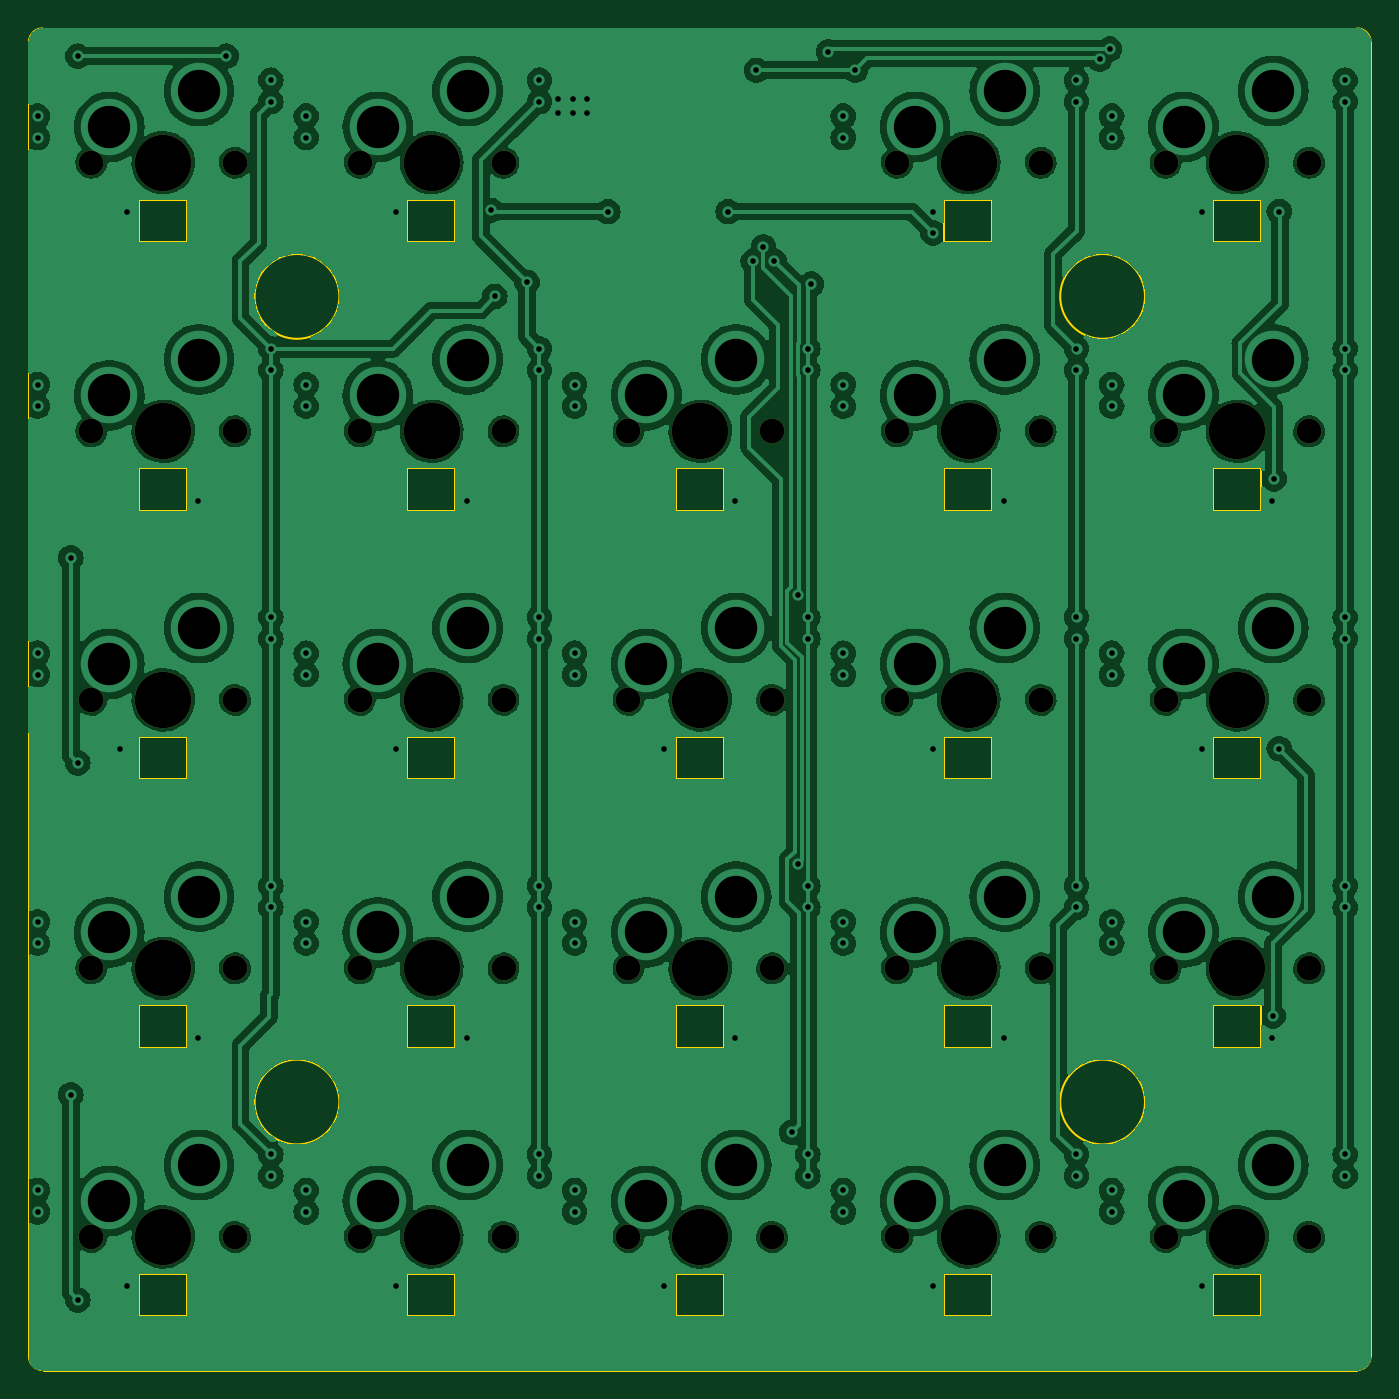
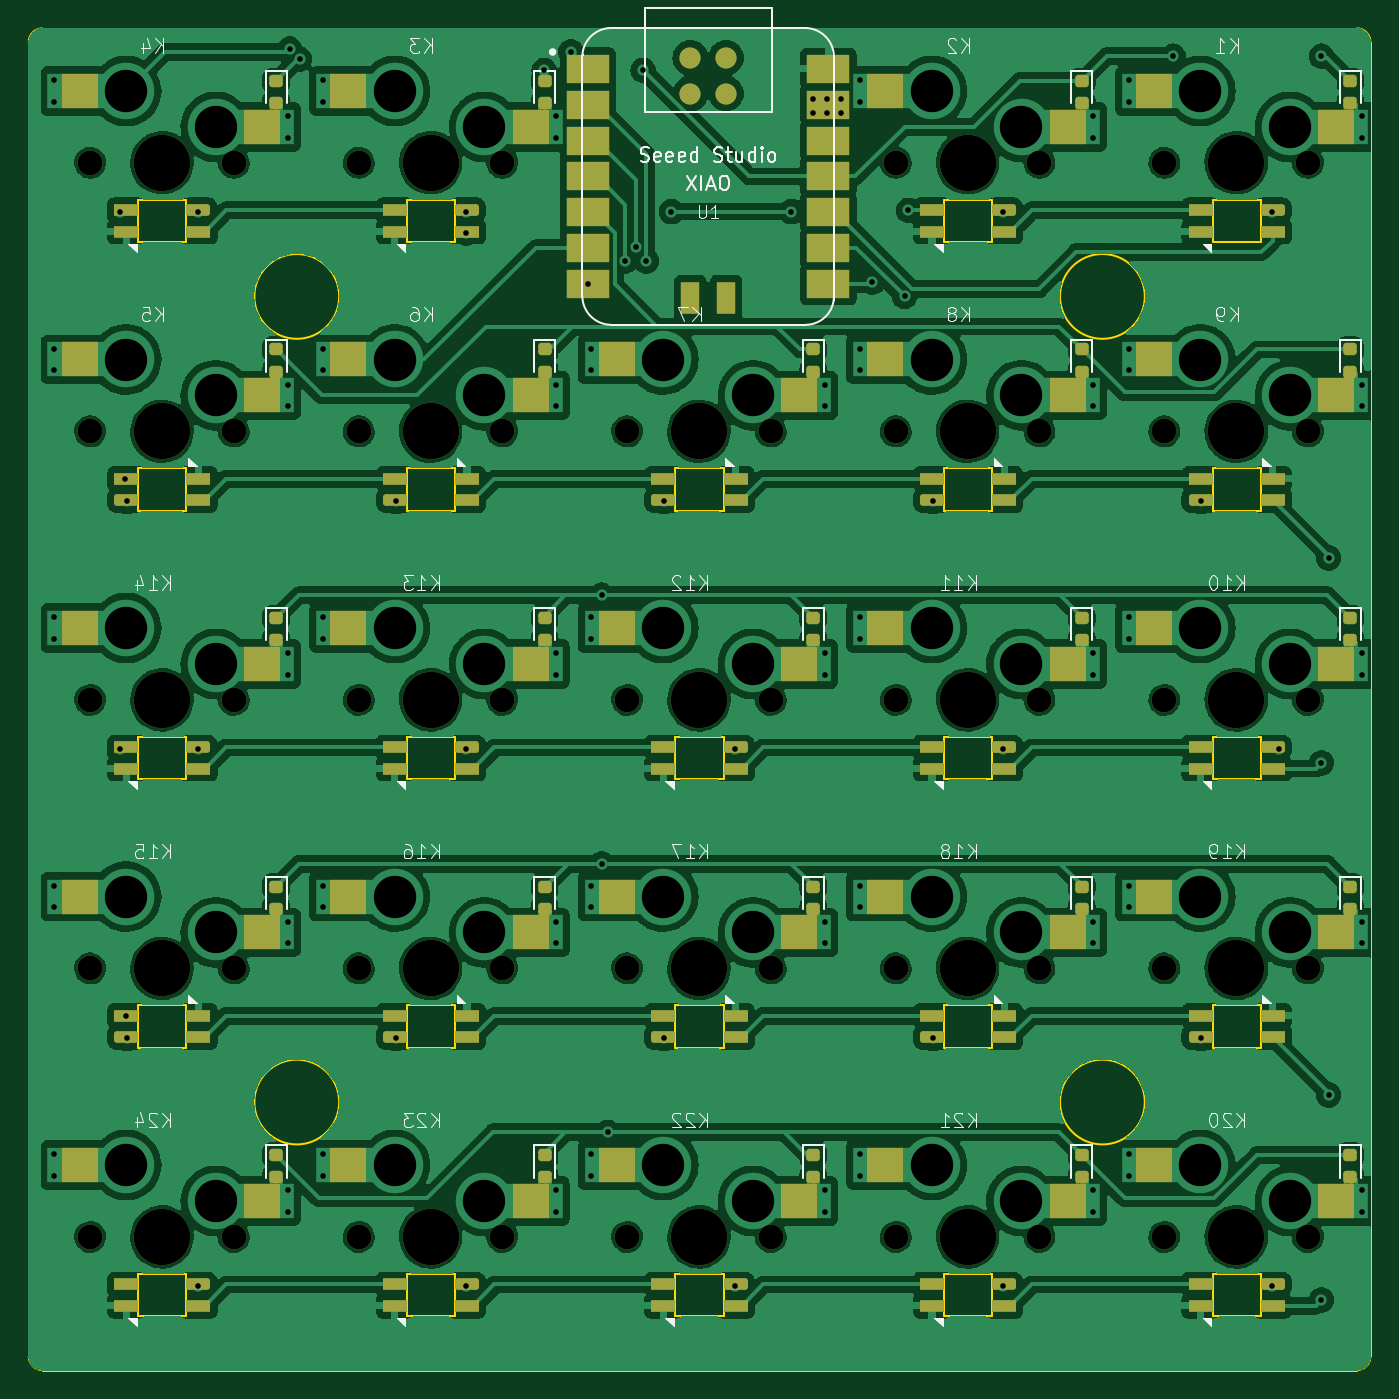
Circuit board: 11 layer files. Board 95.0 x 95.0 mm.
- bottom_copper: switch_tester_macro_pad_r2-B_Cu.gbr (424913 bytes)
- bottom_mask: switch_tester_macro_pad_r2-B_Mask.gbr (10538 bytes)
- paste: switch_tester_macro_pad_r2-B_Paste.gbr (8068 bytes)
- bottom_silk: switch_tester_macro_pad_r2-B_Silkscreen.gbr (45147 bytes)
- outline: switch_tester_macro_pad_r2-Edge_Cuts.gbr (6741 bytes)
- top_copper: switch_tester_macro_pad_r2-F_Cu.gbr (413328 bytes)
- top_mask: switch_tester_macro_pad_r2-F_Mask.gbr (3143 bytes)
- paste: switch_tester_macro_pad_r2-F_Paste.gbr (484 bytes)
- top_silk: switch_tester_macro_pad_r2-F_Silkscreen.gbr (485 bytes)
- drill: switch_tester_macro_pad_r2-NPTH.drl (1641 bytes)
- drill: switch_tester_macro_pad_r2-PTH.drl (3884 bytes)

=== bottom_copper: switch_tester_macro_pad_r2-B_Cu.gbr (424913 bytes, source omitted) ===
=== bottom_mask: switch_tester_macro_pad_r2-B_Mask.gbr (10538 bytes, source omitted) ===
=== paste: switch_tester_macro_pad_r2-B_Paste.gbr (8068 bytes, source omitted) ===
=== bottom_silk: switch_tester_macro_pad_r2-B_Silkscreen.gbr (45147 bytes, source omitted) ===
=== outline: switch_tester_macro_pad_r2-Edge_Cuts.gbr ===
%TF.GenerationSoftware,KiCad,Pcbnew,7.0.5*%
%TF.CreationDate,2023-09-25T20:55:42-06:00*%
%TF.ProjectId,switch_tester_macro_pad_r2,73776974-6368-45f7-9465-737465725f6d,rev?*%
%TF.SameCoordinates,Original*%
%TF.FileFunction,Profile,NP*%
%FSLAX46Y46*%
G04 Gerber Fmt 4.6, Leading zero omitted, Abs format (unit mm)*
G04 Created by KiCad (PCBNEW 7.0.5) date 2023-09-25 20:55:42*
%MOMM*%
%LPD*%
G01*
G04 APERTURE LIST*
%TA.AperFunction,Profile*%
%ADD10C,0.100000*%
%TD*%
%TA.AperFunction,Profile*%
%ADD11C,0.150000*%
%TD*%
%TA.AperFunction,Profile*%
%ADD12C,0.120000*%
%TD*%
G04 APERTURE END LIST*
D10*
X144500000Y-122500000D02*
X51500000Y-122500000D01*
X145500000Y-28500000D02*
X145500000Y-121500000D01*
X144500000Y-122500000D02*
G75*
G03*
X145500000Y-121500000I0J1000000D01*
G01*
X145500000Y-28500000D02*
G75*
G03*
X144500000Y-27500000I-1000000J0D01*
G01*
D11*
X72500000Y-103500000D02*
G75*
G03*
X72500000Y-103500000I-3000000J0D01*
G01*
D10*
X51500000Y-27500000D02*
G75*
G03*
X50500000Y-28500000I-1J-999999D01*
G01*
D11*
X72500000Y-46500000D02*
G75*
G03*
X72500000Y-46500000I-3000000J0D01*
G01*
X129500000Y-103500000D02*
G75*
G03*
X129500000Y-103500000I-3000000J0D01*
G01*
X129500000Y-46500000D02*
G75*
G03*
X129500000Y-46500000I-3000000J0D01*
G01*
D10*
X51500000Y-27500000D02*
X144500000Y-27500000D01*
X50500000Y-121500000D02*
X50500000Y-28500000D01*
X50500000Y-121500000D02*
G75*
G03*
X51500000Y-122500000I999999J-1D01*
G01*
D12*
%TO.C,K24*%
X134305607Y-115658052D02*
X134305607Y-118658052D01*
X134305607Y-118658052D02*
X137705607Y-118658052D01*
X137705607Y-115658052D02*
X134305607Y-115658052D01*
X137705607Y-118658052D02*
X137705607Y-115658052D01*
%TO.C,K23*%
X115305607Y-115658052D02*
X115305607Y-118658052D01*
X115305607Y-118658052D02*
X118705607Y-118658052D01*
X118705607Y-115658052D02*
X115305607Y-115658052D01*
X118705607Y-118658052D02*
X118705607Y-115658052D01*
%TO.C,K22*%
X96305607Y-115658052D02*
X96305607Y-118658052D01*
X96305607Y-118658052D02*
X99705607Y-118658052D01*
X99705607Y-115658052D02*
X96305607Y-115658052D01*
X99705607Y-118658052D02*
X99705607Y-115658052D01*
%TO.C,K21*%
X77305607Y-115658052D02*
X77305607Y-118658052D01*
X77305607Y-118658052D02*
X80705607Y-118658052D01*
X80705607Y-115658052D02*
X77305607Y-115658052D01*
X80705607Y-118658052D02*
X80705607Y-115658052D01*
%TO.C,K20*%
X58305607Y-115658052D02*
X58305607Y-118658052D01*
X58305607Y-118658052D02*
X61705607Y-118658052D01*
X61705607Y-115658052D02*
X58305607Y-115658052D01*
X61705607Y-118658052D02*
X61705607Y-115658052D01*
%TO.C,K19*%
X58305607Y-96658052D02*
X58305607Y-99658052D01*
X58305607Y-99658052D02*
X61705607Y-99658052D01*
X61705607Y-96658052D02*
X58305607Y-96658052D01*
X61705607Y-99658052D02*
X61705607Y-96658052D01*
%TO.C,K18*%
X77305607Y-96658052D02*
X77305607Y-99658052D01*
X77305607Y-99658052D02*
X80705607Y-99658052D01*
X80705607Y-96658052D02*
X77305607Y-96658052D01*
X80705607Y-99658052D02*
X80705607Y-96658052D01*
%TO.C,K17*%
X96305607Y-96658052D02*
X96305607Y-99658052D01*
X96305607Y-99658052D02*
X99705607Y-99658052D01*
X99705607Y-96658052D02*
X96305607Y-96658052D01*
X99705607Y-99658052D02*
X99705607Y-96658052D01*
%TO.C,K16*%
X115305607Y-96658052D02*
X115305607Y-99658052D01*
X115305607Y-99658052D02*
X118705607Y-99658052D01*
X118705607Y-96658052D02*
X115305607Y-96658052D01*
X118705607Y-99658052D02*
X118705607Y-96658052D01*
%TO.C,K15*%
X134305607Y-96658052D02*
X134305607Y-99658052D01*
X134305607Y-99658052D02*
X137705607Y-99658052D01*
X137705607Y-96658052D02*
X134305607Y-96658052D01*
X137705607Y-99658052D02*
X137705607Y-96658052D01*
%TO.C,K14*%
X134305607Y-77658052D02*
X134305607Y-80658052D01*
X134305607Y-80658052D02*
X137705607Y-80658052D01*
X137705607Y-77658052D02*
X134305607Y-77658052D01*
X137705607Y-80658052D02*
X137705607Y-77658052D01*
%TO.C,K13*%
X115305607Y-77658052D02*
X115305607Y-80658052D01*
X115305607Y-80658052D02*
X118705607Y-80658052D01*
X118705607Y-77658052D02*
X115305607Y-77658052D01*
X118705607Y-80658052D02*
X118705607Y-77658052D01*
%TO.C,K12*%
X96305607Y-77658052D02*
X96305607Y-80658052D01*
X96305607Y-80658052D02*
X99705607Y-80658052D01*
X99705607Y-77658052D02*
X96305607Y-77658052D01*
X99705607Y-80658052D02*
X99705607Y-77658052D01*
%TO.C,K11*%
X77305607Y-77658052D02*
X77305607Y-80658052D01*
X77305607Y-80658052D02*
X80705607Y-80658052D01*
X80705607Y-77658052D02*
X77305607Y-77658052D01*
X80705607Y-80658052D02*
X80705607Y-77658052D01*
%TO.C,K10*%
X58305607Y-77658052D02*
X58305607Y-80658052D01*
X58305607Y-80658052D02*
X61705607Y-80658052D01*
X61705607Y-77658052D02*
X58305607Y-77658052D01*
X61705607Y-80658052D02*
X61705607Y-77658052D01*
%TO.C,K9*%
X58305607Y-58658052D02*
X58305607Y-61658052D01*
X58305607Y-61658052D02*
X61705607Y-61658052D01*
X61705607Y-58658052D02*
X58305607Y-58658052D01*
X61705607Y-61658052D02*
X61705607Y-58658052D01*
%TO.C,K8*%
X77305607Y-58658052D02*
X77305607Y-61658052D01*
X77305607Y-61658052D02*
X80705607Y-61658052D01*
X80705607Y-58658052D02*
X77305607Y-58658052D01*
X80705607Y-61658052D02*
X80705607Y-58658052D01*
%TO.C,K7*%
X96305607Y-58658052D02*
X96305607Y-61658052D01*
X96305607Y-61658052D02*
X99705607Y-61658052D01*
X99705607Y-58658052D02*
X96305607Y-58658052D01*
X99705607Y-61658052D02*
X99705607Y-58658052D01*
%TO.C,K6*%
X115305607Y-58658052D02*
X115305607Y-61658052D01*
X115305607Y-61658052D02*
X118705607Y-61658052D01*
X118705607Y-58658052D02*
X115305607Y-58658052D01*
X118705607Y-61658052D02*
X118705607Y-58658052D01*
%TO.C,K5*%
X134305607Y-58658052D02*
X134305607Y-61658052D01*
X134305607Y-61658052D02*
X137705607Y-61658052D01*
X137705607Y-58658052D02*
X134305607Y-58658052D01*
X137705607Y-61658052D02*
X137705607Y-58658052D01*
%TO.C,K4*%
X134305607Y-39658052D02*
X134305607Y-42658052D01*
X134305607Y-42658052D02*
X137705607Y-42658052D01*
X137705607Y-39658052D02*
X134305607Y-39658052D01*
X137705607Y-42658052D02*
X137705607Y-39658052D01*
%TO.C,K3*%
X115305607Y-39658052D02*
X115305607Y-42658052D01*
X115305607Y-42658052D02*
X118705607Y-42658052D01*
X118705607Y-39658052D02*
X115305607Y-39658052D01*
X118705607Y-42658052D02*
X118705607Y-39658052D01*
%TO.C,K2*%
X80705607Y-42658052D02*
X80705607Y-39658052D01*
X80705607Y-39658052D02*
X77305607Y-39658052D01*
X77305607Y-42658052D02*
X80705607Y-42658052D01*
X77305607Y-39658052D02*
X77305607Y-42658052D01*
%TO.C,K1*%
X61705607Y-42658052D02*
X61705607Y-39658052D01*
X61705607Y-39658052D02*
X58305607Y-39658052D01*
X58305607Y-42658052D02*
X61705607Y-42658052D01*
X58305607Y-39658052D02*
X58305607Y-42658052D01*
%TD*%
M02*

=== top_copper: switch_tester_macro_pad_r2-F_Cu.gbr (413328 bytes, source omitted) ===
=== top_mask: switch_tester_macro_pad_r2-F_Mask.gbr ===
%TF.GenerationSoftware,KiCad,Pcbnew,7.0.5*%
%TF.CreationDate,2023-09-25T20:55:42-06:00*%
%TF.ProjectId,switch_tester_macro_pad_r2,73776974-6368-45f7-9465-737465725f6d,rev?*%
%TF.SameCoordinates,Original*%
%TF.FileFunction,Soldermask,Top*%
%TF.FilePolarity,Negative*%
%FSLAX46Y46*%
G04 Gerber Fmt 4.6, Leading zero omitted, Abs format (unit mm)*
G04 Created by KiCad (PCBNEW 7.0.5) date 2023-09-25 20:55:42*
%MOMM*%
%LPD*%
G01*
G04 APERTURE LIST*
%ADD10C,1.750000*%
%ADD11C,3.987800*%
G04 APERTURE END LIST*
D10*
%TO.C,K24*%
X130954038Y-113043897D03*
D11*
X136034038Y-113043897D03*
D10*
X141114038Y-113043897D03*
%TD*%
%TO.C,K23*%
X111954038Y-113043897D03*
D11*
X117034038Y-113043897D03*
D10*
X122114038Y-113043897D03*
%TD*%
%TO.C,K22*%
X92954038Y-113043897D03*
D11*
X98034038Y-113043897D03*
D10*
X103114038Y-113043897D03*
%TD*%
%TO.C,K21*%
X73954038Y-113043897D03*
D11*
X79034038Y-113043897D03*
D10*
X84114038Y-113043897D03*
%TD*%
%TO.C,K20*%
X54954038Y-113043897D03*
D11*
X60034038Y-113043897D03*
D10*
X65114038Y-113043897D03*
%TD*%
%TO.C,K19*%
X54954038Y-94043897D03*
D11*
X60034038Y-94043897D03*
D10*
X65114038Y-94043897D03*
%TD*%
%TO.C,K18*%
X73954038Y-94043897D03*
D11*
X79034038Y-94043897D03*
D10*
X84114038Y-94043897D03*
%TD*%
%TO.C,K17*%
X92954038Y-94043897D03*
D11*
X98034038Y-94043897D03*
D10*
X103114038Y-94043897D03*
%TD*%
%TO.C,K16*%
X111954038Y-94043897D03*
D11*
X117034038Y-94043897D03*
D10*
X122114038Y-94043897D03*
%TD*%
%TO.C,K15*%
X130954038Y-94043897D03*
D11*
X136034038Y-94043897D03*
D10*
X141114038Y-94043897D03*
%TD*%
%TO.C,K14*%
X130954038Y-75043897D03*
D11*
X136034038Y-75043897D03*
D10*
X141114038Y-75043897D03*
%TD*%
%TO.C,K13*%
X111954038Y-75043897D03*
D11*
X117034038Y-75043897D03*
D10*
X122114038Y-75043897D03*
%TD*%
%TO.C,K12*%
X92954038Y-75043897D03*
D11*
X98034038Y-75043897D03*
D10*
X103114038Y-75043897D03*
%TD*%
%TO.C,K11*%
X73954038Y-75043897D03*
D11*
X79034038Y-75043897D03*
D10*
X84114038Y-75043897D03*
%TD*%
%TO.C,K10*%
X54954038Y-75043897D03*
D11*
X60034038Y-75043897D03*
D10*
X65114038Y-75043897D03*
%TD*%
%TO.C,K9*%
X54954038Y-56043897D03*
D11*
X60034038Y-56043897D03*
D10*
X65114038Y-56043897D03*
%TD*%
%TO.C,K8*%
X73954038Y-56043897D03*
D11*
X79034038Y-56043897D03*
D10*
X84114038Y-56043897D03*
%TD*%
%TO.C,K7*%
X92954038Y-56043897D03*
D11*
X98034038Y-56043897D03*
D10*
X103114038Y-56043897D03*
%TD*%
%TO.C,K6*%
X111954038Y-56043897D03*
D11*
X117034038Y-56043897D03*
D10*
X122114038Y-56043897D03*
%TD*%
%TO.C,K5*%
X130954038Y-56043897D03*
D11*
X136034038Y-56043897D03*
D10*
X141114038Y-56043897D03*
%TD*%
%TO.C,K4*%
X130954038Y-37043897D03*
D11*
X136034038Y-37043897D03*
D10*
X141114038Y-37043897D03*
%TD*%
%TO.C,K3*%
X111954038Y-37043897D03*
D11*
X117034038Y-37043897D03*
D10*
X122114038Y-37043897D03*
%TD*%
%TO.C,K2*%
X84114038Y-37043897D03*
D11*
X79034038Y-37043897D03*
D10*
X73954038Y-37043897D03*
%TD*%
%TO.C,K1*%
X65114038Y-37043897D03*
D11*
X60034038Y-37043897D03*
D10*
X54954038Y-37043897D03*
%TD*%
M02*

=== paste: switch_tester_macro_pad_r2-F_Paste.gbr ===
%TF.GenerationSoftware,KiCad,Pcbnew,7.0.5*%
%TF.CreationDate,2023-09-25T20:55:41-06:00*%
%TF.ProjectId,switch_tester_macro_pad_r2,73776974-6368-45f7-9465-737465725f6d,rev?*%
%TF.SameCoordinates,Original*%
%TF.FileFunction,Paste,Top*%
%TF.FilePolarity,Positive*%
%FSLAX46Y46*%
G04 Gerber Fmt 4.6, Leading zero omitted, Abs format (unit mm)*
G04 Created by KiCad (PCBNEW 7.0.5) date 2023-09-25 20:55:41*
%MOMM*%
%LPD*%
G01*
G04 APERTURE LIST*
G04 APERTURE END LIST*
M02*

=== top_silk: switch_tester_macro_pad_r2-F_Silkscreen.gbr ===
%TF.GenerationSoftware,KiCad,Pcbnew,7.0.5*%
%TF.CreationDate,2023-09-25T20:55:41-06:00*%
%TF.ProjectId,switch_tester_macro_pad_r2,73776974-6368-45f7-9465-737465725f6d,rev?*%
%TF.SameCoordinates,Original*%
%TF.FileFunction,Legend,Top*%
%TF.FilePolarity,Positive*%
%FSLAX46Y46*%
G04 Gerber Fmt 4.6, Leading zero omitted, Abs format (unit mm)*
G04 Created by KiCad (PCBNEW 7.0.5) date 2023-09-25 20:55:41*
%MOMM*%
%LPD*%
G01*
G04 APERTURE LIST*
G04 APERTURE END LIST*
M02*

=== drill: switch_tester_macro_pad_r2-NPTH.drl ===
M48
; DRILL file {KiCad 7.0.5} date Mon Sep 25 20:55:38 2023
; FORMAT={-:-/ absolute / inch / decimal}
; #@! TF.CreationDate,2023-09-25T20:55:38-06:00
; #@! TF.GenerationSoftware,Kicad,Pcbnew,7.0.5
; #@! TF.FileFunction,NonPlated,1,2,NPTH
FMAT,2
INCH
; #@! TA.AperFunction,NonPlated,NPTH,ComponentDrill
T1C0.0689
; #@! TA.AperFunction,NonPlated,NPTH,ComponentDrill
T2C0.1570
%
G90
G05
T1
X2.1635Y-1.4584
X2.1635Y-2.2065
X2.1635Y-2.9545
X2.1635Y-3.7025
X2.1635Y-4.4505
X2.5635Y-1.4584
X2.5635Y-2.2065
X2.5635Y-2.9545
X2.5635Y-3.7025
X2.5635Y-4.4505
X2.9116Y-1.4584
X2.9116Y-2.2065
X2.9116Y-2.9545
X2.9116Y-3.7025
X2.9116Y-4.4505
X3.3116Y-1.4584
X3.3116Y-2.2065
X3.3116Y-2.9545
X3.3116Y-3.7025
X3.3116Y-4.4505
X3.6596Y-2.2065
X3.6596Y-2.9545
X3.6596Y-3.7025
X3.6596Y-4.4505
X4.0596Y-2.2065
X4.0596Y-2.9545
X4.0596Y-3.7025
X4.0596Y-4.4505
X4.4076Y-1.4584
X4.4076Y-2.2065
X4.4076Y-2.9545
X4.4076Y-3.7025
X4.4076Y-4.4505
X4.8076Y-1.4584
X4.8076Y-2.2065
X4.8076Y-2.9545
X4.8076Y-3.7025
X4.8076Y-4.4505
X5.1557Y-1.4584
X5.1557Y-2.2065
X5.1557Y-2.9545
X5.1557Y-3.7025
X5.1557Y-4.4505
X5.5557Y-1.4584
X5.5557Y-2.2065
X5.5557Y-2.9545
X5.5557Y-3.7025
X5.5557Y-4.4505
T2
X2.3635Y-1.4584
X2.3635Y-2.2065
X2.3635Y-2.9545
X2.3635Y-3.7025
X2.3635Y-4.4505
X3.1116Y-1.4584
X3.1116Y-2.2065
X3.1116Y-2.9545
X3.1116Y-3.7025
X3.1116Y-4.4505
X3.8596Y-2.2065
X3.8596Y-2.9545
X3.8596Y-3.7025
X3.8596Y-4.4505
X4.6076Y-1.4584
X4.6076Y-2.2065
X4.6076Y-2.9545
X4.6076Y-3.7025
X4.6076Y-4.4505
X5.3557Y-1.4584
X5.3557Y-2.2065
X5.3557Y-2.9545
X5.3557Y-3.7025
X5.3557Y-4.4505
T0
M30

=== drill: switch_tester_macro_pad_r2-PTH.drl ===
M48
; DRILL file {KiCad 7.0.5} date Mon Sep 25 20:55:38 2023
; FORMAT={-:-/ absolute / inch / decimal}
; #@! TF.CreationDate,2023-09-25T20:55:38-06:00
; #@! TF.GenerationSoftware,Kicad,Pcbnew,7.0.5
; #@! TF.FileFunction,Plated,1,2,PTH
FMAT,2
INCH
; #@! TA.AperFunction,Plated,PTH,ViaDrill
T1C0.0157
; #@! TA.AperFunction,Plated,PTH,ComponentDrill
T2C0.0157
; #@! TA.AperFunction,Plated,PTH,ComponentDrill
T3C0.1181
%
G90
G05
T1
X2.1063Y-2.5591
X2.1063Y-4.0551
X2.126Y-1.1614
X2.126Y-3.1299
X2.126Y-4.626
X2.2441Y-3.0906
X2.2638Y-1.5945
X2.2638Y-4.5866
X2.4606Y-2.4016
X2.4606Y-3.8976
X2.5394Y-1.1614
X3.0118Y-1.5945
X3.0118Y-3.0906
X3.0118Y-4.5866
X3.2087Y-2.4016
X3.2087Y-3.8976
X3.2766Y-1.5909
X3.2874Y-1.8307
X3.377Y-1.7913
X3.4646Y-1.2795
X3.4646Y-1.3189
X3.5039Y-1.2795
X3.5039Y-1.3189
X3.5433Y-1.2795
X3.5433Y-1.3189
X3.6024Y-1.5945
X3.7598Y-3.0906
X3.7598Y-4.5866
X3.937Y-1.5945
X3.9567Y-2.4016
X3.9567Y-3.8976
X4.0069Y-1.7323
X4.0157Y-1.2008
X4.0354Y-1.6929
X4.066Y-1.7323
X4.1142Y-4.159
X4.1311Y-2.6629
X4.1311Y-3.411
X4.1692Y-1.7964
X4.2164Y-1.1492
X4.2913Y-1.2008
X4.5079Y-1.5945
X4.5079Y-1.6535
X4.5079Y-3.0906
X4.5079Y-4.5866
X4.7047Y-2.4016
X4.7047Y-3.8976
X4.9722Y-1.1703
X5.0Y-1.1417
X5.2559Y-1.5945
X5.2559Y-3.0906
X5.2559Y-4.5866
X5.4528Y-2.4016
X5.4528Y-3.8976
X5.4549Y-3.835
X5.4579Y-2.3389
X5.4724Y-1.5945
X5.4724Y-3.0906
T2
X2.0135Y-1.3284
X2.0135Y-1.3884
X2.0135Y-2.0765
X2.0135Y-2.1365
X2.0135Y-2.8245
X2.0135Y-2.8845
X2.0135Y-3.5725
X2.0135Y-3.6325
X2.0135Y-4.3205
X2.0135Y-4.3805
X2.6635Y-1.2284
X2.6635Y-1.2884
X2.6635Y-1.9765
X2.6635Y-2.0365
X2.6635Y-2.7245
X2.6635Y-2.7845
X2.6635Y-3.4725
X2.6635Y-3.5325
X2.6635Y-4.2205
X2.6635Y-4.2805
X2.7616Y-1.3284
X2.7616Y-1.3884
X2.7616Y-2.0765
X2.7616Y-2.1365
X2.7616Y-2.8245
X2.7616Y-2.8845
X2.7616Y-3.5725
X2.7616Y-3.6325
X2.7616Y-4.3205
X2.7616Y-4.3805
X3.4116Y-1.2284
X3.4116Y-1.2884
X3.4116Y-1.9765
X3.4116Y-2.0365
X3.4116Y-2.7245
X3.4116Y-2.7845
X3.4116Y-3.4725
X3.4116Y-3.5325
X3.4116Y-4.2205
X3.4116Y-4.2805
X3.5096Y-2.0765
X3.5096Y-2.1365
X3.5096Y-2.8245
X3.5096Y-2.8845
X3.5096Y-3.5725
X3.5096Y-3.6325
X3.5096Y-4.3205
X3.5096Y-4.3805
X4.1596Y-1.9765
X4.1596Y-2.0365
X4.1596Y-2.7245
X4.1596Y-2.7845
X4.1596Y-3.4725
X4.1596Y-3.5325
X4.1596Y-4.2205
X4.1596Y-4.2805
X4.2576Y-1.3284
X4.2576Y-1.3884
X4.2576Y-2.0765
X4.2576Y-2.1365
X4.2576Y-2.8245
X4.2576Y-2.8845
X4.2576Y-3.5725
X4.2576Y-3.6325
X4.2576Y-4.3205
X4.2576Y-4.3805
X4.9076Y-1.2284
X4.9076Y-1.2884
X4.9076Y-1.9765
X4.9076Y-2.0365
X4.9076Y-2.7245
X4.9076Y-2.7845
X4.9076Y-3.4725
X4.9076Y-3.5325
X4.9076Y-4.2205
X4.9076Y-4.2805
X5.0057Y-1.3284
X5.0057Y-1.3884
X5.0057Y-2.0765
X5.0057Y-2.1365
X5.0057Y-2.8245
X5.0057Y-2.8845
X5.0057Y-3.5725
X5.0057Y-3.6325
X5.0057Y-4.3205
X5.0057Y-4.3805
X5.6557Y-1.2284
X5.6557Y-1.2884
X5.6557Y-1.9765
X5.6557Y-2.0365
X5.6557Y-2.7245
X5.6557Y-2.7845
X5.6557Y-3.4725
X5.6557Y-3.5325
X5.6557Y-4.2205
X5.6557Y-4.2805
T3
X2.2135Y-1.3584
X2.2135Y-2.1065
X2.2135Y-2.8545
X2.2135Y-3.6025
X2.2135Y-4.3505
X2.4635Y-1.2584
X2.4635Y-2.0065
X2.4635Y-2.7545
X2.4635Y-3.5025
X2.4635Y-4.2505
X2.9616Y-1.3584
X2.9616Y-2.1065
X2.9616Y-2.8545
X2.9616Y-3.6025
X2.9616Y-4.3505
X3.2116Y-1.2584
X3.2116Y-2.0065
X3.2116Y-2.7545
X3.2116Y-3.5025
X3.2116Y-4.2505
X3.7096Y-2.1065
X3.7096Y-2.8545
X3.7096Y-3.6025
X3.7096Y-4.3505
X3.9596Y-2.0065
X3.9596Y-2.7545
X3.9596Y-3.5025
X3.9596Y-4.2505
X4.4576Y-1.3584
X4.4576Y-2.1065
X4.4576Y-2.8545
X4.4576Y-3.6025
X4.4576Y-4.3505
X4.7076Y-1.2584
X4.7076Y-2.0065
X4.7076Y-2.7545
X4.7076Y-3.5025
X4.7076Y-4.2505
X5.2057Y-1.3584
X5.2057Y-2.1065
X5.2057Y-2.8545
X5.2057Y-3.6025
X5.2057Y-4.3505
X5.4557Y-1.2584
X5.4557Y-2.0065
X5.4557Y-2.7545
X5.4557Y-3.5025
X5.4557Y-4.2505
T0
M30

